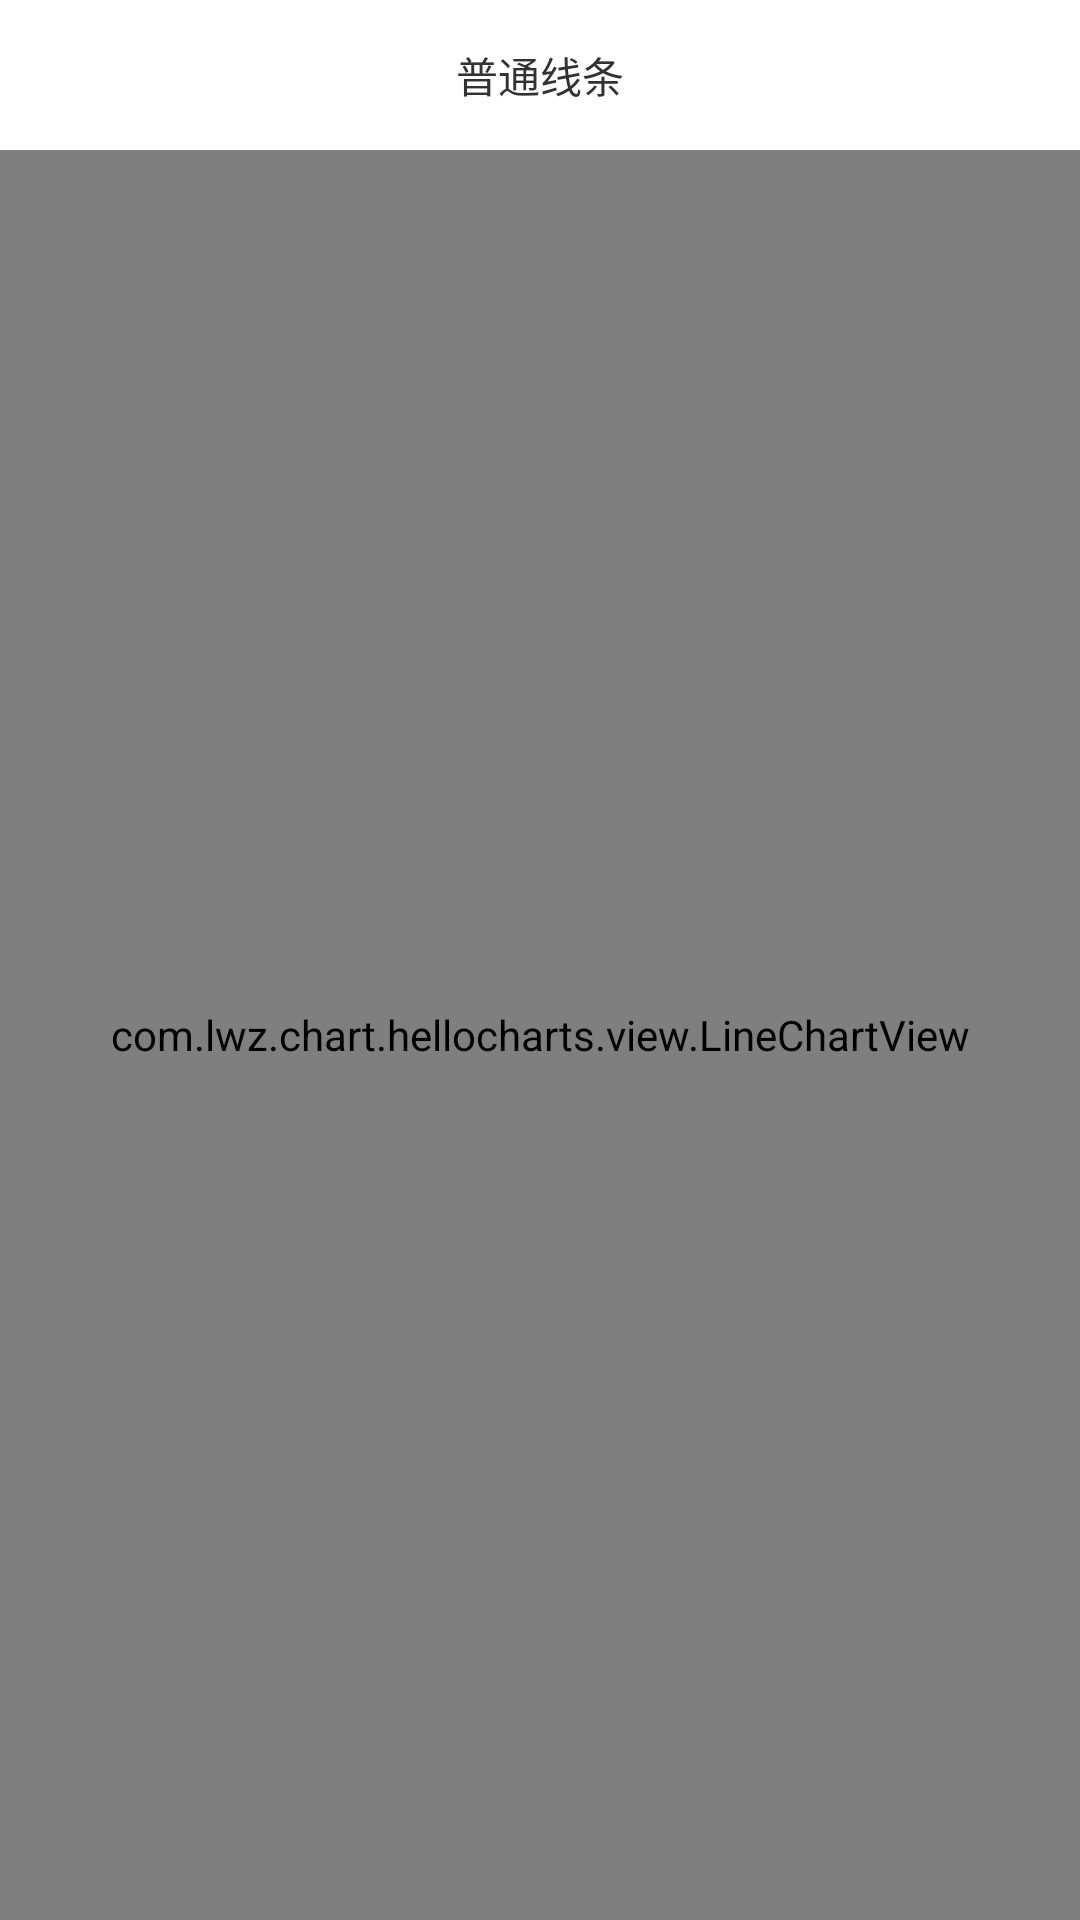

Produce the Android XML layout that renders to this screen, including the resource entries it uses.
<!-- AndroidManifest.xml: application theme BaseStyle -->
<!-- res/layout/simpleline_activity.xml -->
<?xml version="1.0" encoding="utf-8"?>
<LinearLayout xmlns:android="http://schemas.android.com/apk/res/android"
              android:orientation="vertical"
              android:layout_width="fill_parent"
              android:layout_height="fill_parent"
        >

    <TextView
            android:layout_width="fill_parent"
            android:layout_height="50dp"
            android:text="普通线条"
            android:onClick="simpleLine"
            android:gravity="center"
            android:id="@+id/tv_title"
            />

    <com.lwz.chart.hellocharts.view.LineChartView
            android:layout_width="match_parent"
            android:layout_height="match_parent"
            android:id="@+id/chart"
            />


</LinearLayout>
<!-- resources referenced by this layout -->
<resources>
  <style name="BaseStyle" parent="@android:style/Theme.Holo.Light">
          <item name="android:windowNoTitle">true</item>
      </style>
</resources>
